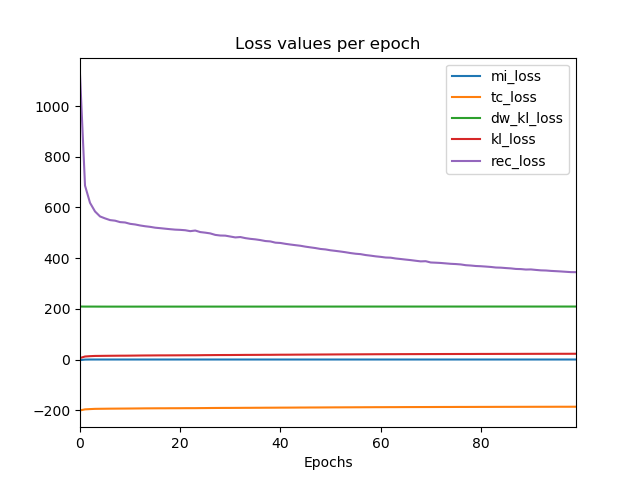

Data behind this chart, as committed beside it:
epoch, dw_kl_loss, kl_loss, loss, mi_loss, rec_loss, tc_loss, val_dw_kl_loss, val_kl_loss, val_loss, val_mi_loss, val_rec_loss, val_tc_loss
0, 209, 5.844, 1160, -2.442, 1125, -200.8, 208.4, 9.406, 819.5, -0.8481, 763.2, -198.2
1, 208.8, 11.83, 757.3, -0.3286, 686.2, -196.7, 208.7, 11.36, 728.2, -0.143, 660, -197.2
2, 208.8, 13.19, 697.1, -0.0519, 618.2, -195.6, 208.9, 13.71, 698.2, -0.02185, 615.8, -195.1
3, 208.8, 14.08, 668.6, -0.01374, 584.1, -194.7, 208.8, 14.57, 660.8, -0.007826, 573.4, -194.2
4, 208.7, 14.27, 650.3, -0.008739, 564.5, -194.4, 208.7, 14.34, 644.5, -0.005911, 558.8, -194.4
5, 208.7, 14.53, 643.8, -0.007088, 556.8, -194.2, 208.7, 14.2, 640.3, -0.006109, 555, -194.4
6, 208.7, 14.71, 638.4, -0.005866, 550, -194, 208.8, 15.69, 635.3, -0.002577, 541.2, -193.1
7, 208.7, 14.89, 637.1, -0.005121, 547.8, -193.8, 208.7, 15.01, 635.8, -0.006264, 545.5, -193.6
8, 208.7, 15.05, 632.3, -0.006222, 542.1, -193.7, 208.7, 14.69, 633.1, -0.005782, 544.7, -193.9
9, 208.7, 15.11, 631.6, -0.004325, 540.6, -193.5, 208.7, 14.83, 631, -0.003953, 542.3, -193.9
10, 208.7, 15.29, 627.3, -0.003924, 535.3, -193.4, 208.6, 14.41, 628, -0.004994, 541.5, -194.2
11, 208.7, 15.51, 625.9, -0.004559, 532.8, -193.2, 208.7, 15.31, 629.7, -0.003099, 538, -193.4
12, 208.7, 15.75, 623.3, -0.003641, 528.9, -193, 208.7, 15.93, 625.4, -0.002528, 529.7, -192.7
13, 208.7, 15.93, 621.6, -0.003352, 525.8, -192.8, 208.7, 15.91, 621.7, -0.002798, 526.2, -192.8
14, 208.7, 16.03, 619.8, -0.003325, 523.5, -192.7, 208.7, 16.14, 621.8, -0.002404, 524.9, -192.5
15, 208.7, 16.18, 617.2, -0.001411, 520.1, -192.5, 208.7, 16.29, 617.3, -0.002644, 519.7, -192.4
16, 208.7, 16.3, 615.9, -0.002569, 518.2, -192.4, 208.7, 16.66, 619.1, -0.002107, 519, -192.1
17, 208.7, 16.32, 614, -0.001764, 516.2, -192.4, 208.7, 16.55, 620.3, -0.002025, 521, -192.2
18, 208.7, 16.42, 612.8, -0.003665, 514.2, -192.3, 208.7, 16.17, 615.8, -0.002628, 518.7, -192.5
19, 208.7, 16.5, 611.4, -0.002529, 512.4, -192.2, 208.7, 16.47, 616.7, -0.002962, 517.8, -192.2
20, 208.7, 16.59, 611, -0.001224, 511.5, -192.2, 208.8, 17.3, 618.7, -0.001032, 514.8, -191.5
21, 208.7, 16.72, 610.4, -0.00169, 510.1, -192, 208.7, 16.08, 617.4, -0.002726, 520.9, -192.6
22, 208.7, 16.79, 607, -0.001598, 506.4, -192, 208.7, 17.24, 615.3, -0.001463, 512, -191.5
23, 208.8, 16.8, 609.8, -0.002009, 508.9, -191.9, 208.7, 16.98, 617.9, -0.001399, 516.2, -191.8
24, 208.7, 16.97, 604.9, -0.001918, 502.8, -191.7, 208.7, 16.82, 615.8, -0.0009044, 514.9, -191.9
25, 208.8, 17.24, 603.6, -0.001724, 500.5, -191.6, 208.8, 17.55, 618.2, -0.001069, 512.9, -191.2
26, 208.8, 17.34, 601.9, -0.001265, 497.6, -191.4, 208.7, 17.19, 613.4, -0.00306, 510.2, -191.5
27, 208.8, 17.54, 596.9, -0.001597, 491.7, -191.2, 208.7, 17.29, 610.2, -0.001326, 506.6, -191.5
28, 208.8, 17.63, 595.2, -0.001008, 489.2, -191.1, 208.8, 17.94, 613.4, -0.001524, 505.6, -190.8
29, 208.8, 17.71, 595.2, -0.001576, 488.7, -191, 208.8, 17.86, 611.3, -0.001478, 503.9, -190.9
30, 208.8, 17.74, 592.1, -0.001999, 485.2, -191, 208.7, 17.15, 614.6, -0.001385, 511.6, -191.6
31, 208.8, 17.92, 589.2, -0.0015, 481.7, -190.9, 208.8, 17.84, 609.9, -0.0008277, 502.8, -190.9
32, 208.8, 17.99, 591.3, -0.0009586, 483.2, -190.8, 208.7, 17.37, 611.1, -0.00264, 507.2, -191.4
33, 208.8, 18.19, 587.9, -0.001097, 479, -190.6, 208.7, 17.86, 611.6, -0.0008439, 504.6, -190.9
34, 208.8, 18.21, 585.2, -0.002211, 476.1, -190.6, 208.9, 18.96, 611.9, -0.0001902, 498.1, -189.9
35, 208.8, 18.32, 584.1, -0.001118, 474.1, -190.5, 208.8, 17.88, 612.3, -0.001204, 504.8, -190.8
36, 208.8, 18.4, 581.6, -0.0008246, 471.2, -190.4, 208.8, 18.35, 612.5, -0.001632, 502.5, -190.4
37, 208.8, 18.6, 578.9, -0.0007565, 467.4, -190.2, 208.8, 18.32, 612.6, -0.0007475, 502.6, -190.4
38, 208.8, 18.55, 577.7, -0.000764, 465.9, -190.2, 208.8, 18.8, 616.6, -0.001215, 503.8, -190
39, 208.8, 18.76, 573.6, -0.001035, 461.1, -190.1, 208.7, 17.81, 616.3, -0.001771, 509.6, -191
40, 208.8, 18.91, 573.1, -0.0003709, 459.8, -189.9, 208.7, 17.79, 613.6, -0.001393, 506.9, -190.9
41, 208.8, 18.95, 570.1, -0.00148, 456.4, -189.9, 208.8, 18.37, 616.6, -0.002173, 506.4, -190.4
42, 208.8, 19.03, 567.9, -0.0009514, 453.7, -189.8, 208.8, 19.22, 623.3, -0.001317, 507.9, -189.6
43, 208.9, 19.22, 566.2, -0.001095, 451.1, -189.7, 208.8, 19.39, 621.6, -0.0003102, 505.3, -189.4
44, 208.8, 19.27, 564.8, -0.001301, 448.8, -189.5, 208.8, 18.73, 619, -0.0004861, 506.4, -190
45, 208.9, 19.39, 561.6, -0.0004123, 445.3, -189.5, 208.9, 19.35, 626, -0.0007742, 510.2, -189.6
46, 208.9, 19.53, 559.7, -0.0003483, 442.5, -189.3, 208.9, 19.52, 628.5, -0.0005963, 511, -189.3
47, 208.9, 19.58, 557.2, -0.001302, 439.7, -189.3, 208.8, 19.72, 627.5, -0.0008605, 508.9, -189.1
48, 208.9, 19.71, 554.4, -0.0002554, 436.2, -189.2, 208.9, 19.94, 630.2, -0.001388, 510.4, -188.9
49, 208.9, 19.8, 553.3, -0.001, 434.4, -189.1, 208.9, 20.24, 629.5, -0.0002484, 507.9, -188.7
50, 208.9, 19.93, 550.5, -0.0002683, 430.9, -188.9, 208.8, 19.95, 629.5, -0.0009688, 509.6, -188.8
51, 208.9, 20.05, 548.9, -0.0006315, 428.6, -188.8, 208.9, 20.37, 631, -0.000576, 509, -188.6
52, 208.9, 20.15, 546.8, -0.0007569, 426.1, -188.8, 208.9, 20.05, 633.2, -0.0007856, 512.9, -188.8
53, 208.9, 20.25, 544.6, -0.000754, 423.2, -188.7, 208.9, 20.57, 636.1, -0.0007916, 512.6, -188.3
54, 208.9, 20.31, 541.9, -0.001026, 420, -188.6, 208.9, 20.46, 634.9, -0.0009344, 512.1, -188.4
55, 208.9, 20.42, 540, -0.0003882, 417.3, -188.5, 208.9, 20.39, 635.2, -0.0001766, 512.7, -188.5
56, 208.9, 20.49, 538.7, -0.0002238, 415.7, -188.4, 208.9, 20.17, 638.7, -0.0005969, 517.7, -188.7
57, 208.9, 20.59, 536, -0.0009081, 412.2, -188.3, 208.9, 20.35, 640.1, -0.0003216, 518.1, -188.5
58, 208.9, 20.68, 533.9, -0.0005213, 409.8, -188.2, 208.9, 20.21, 635.6, -0.0002633, 514.2, -188.7
59, 208.9, 20.81, 532, -0.0001371, 407.1, -188.1, 208.9, 20.63, 642.6, -0.0004603, 518.8, -188.3
... 40 more rows
